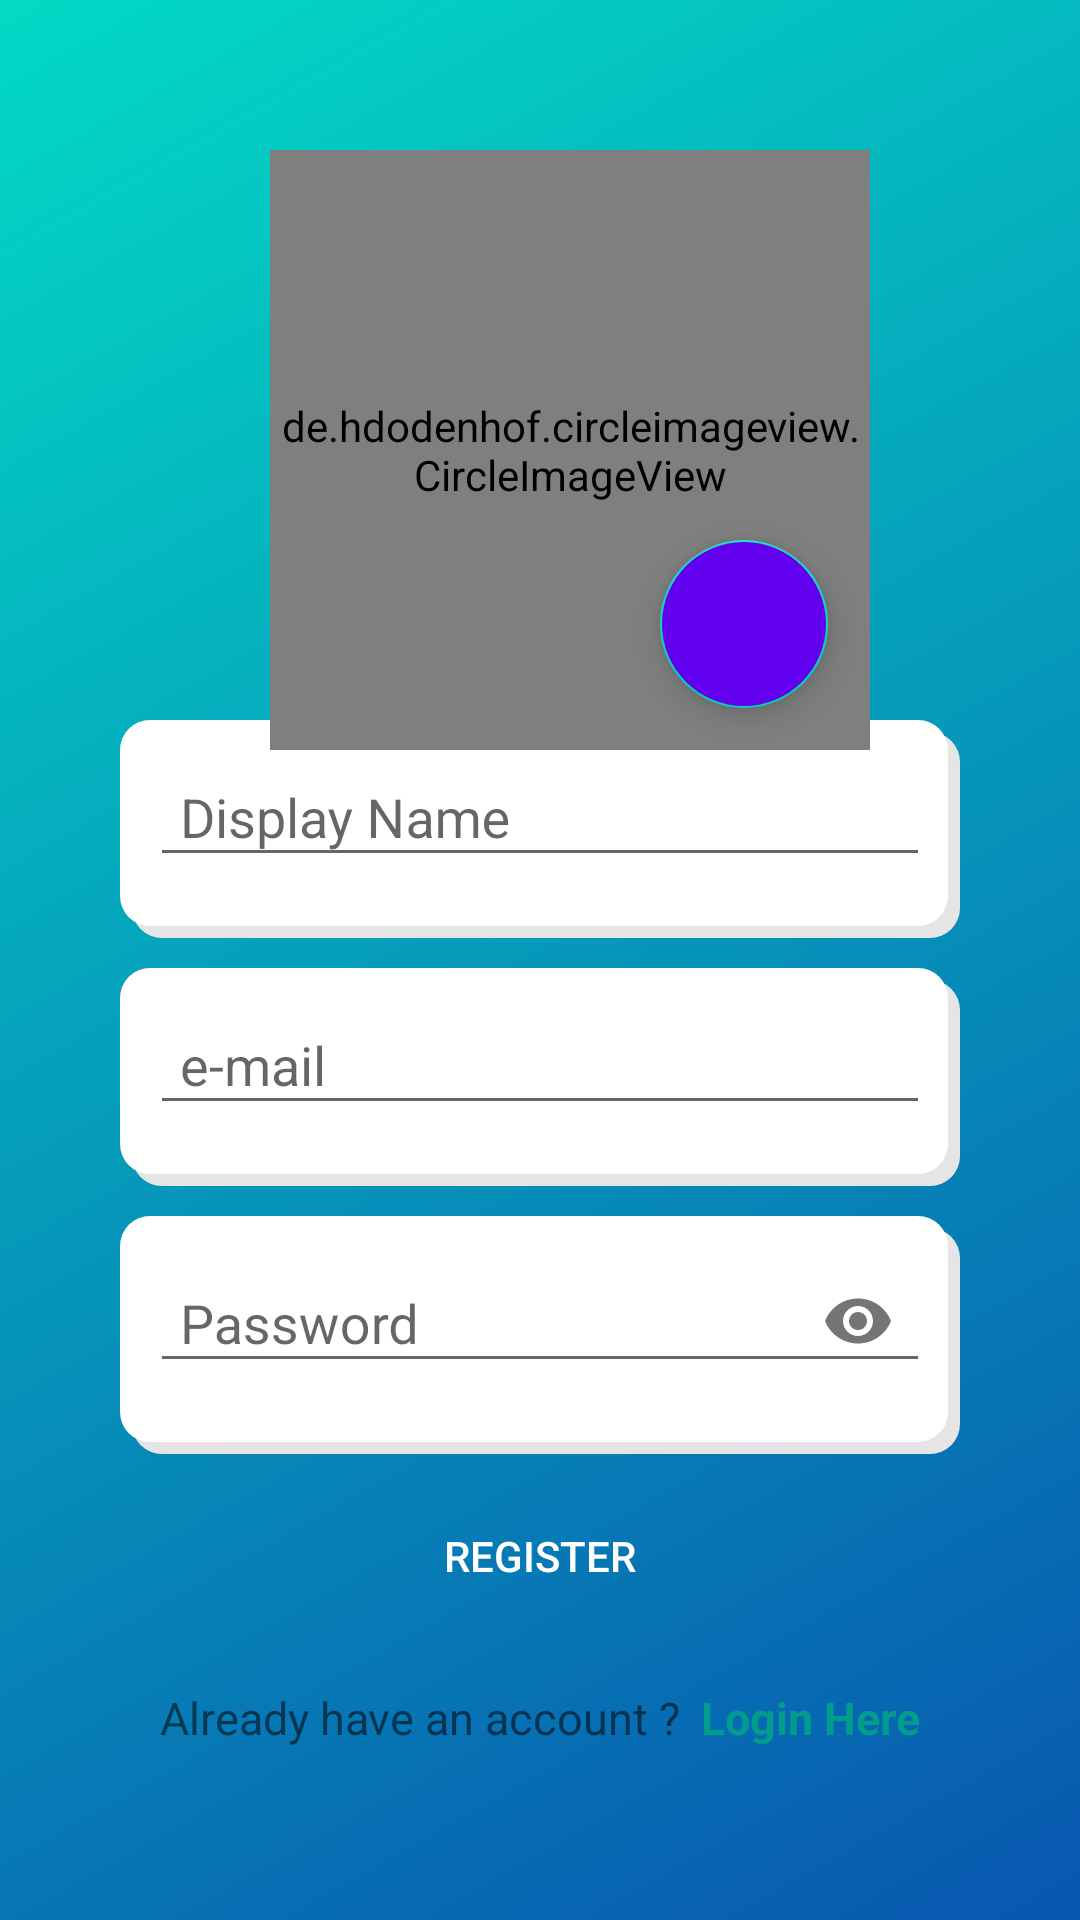

Android layout source for this screen:
<!-- AndroidManifest.xml: application theme AppTheme -->
<!-- res/layout/activity_register.xml -->
<?xml version="1.0" encoding="utf-8"?>
<RelativeLayout xmlns:android="http://schemas.android.com/apk/res/android"
    xmlns:tools="http://schemas.android.com/tools"
    android:layout_width="match_parent"
    android:layout_height="match_parent"
    android:background="@drawable/login_screen_gradient"
    xmlns:app="http://schemas.android.com/apk/res-auto"
    tools:context=".Register">

    <RelativeLayout
        android:id="@+id/innerRelativeLayout"
        android:layout_width="match_parent"
        android:layout_height="match_parent"
        android:layout_marginLeft="20dp"
        android:layout_marginTop="150dp"
        android:layout_marginRight="20dp"
        android:layout_marginBottom="20dp"
        android:background="@drawable/button_background">

    <com.google.android.material.textfield.TextInputLayout
        android:id="@+id/displayNameLayout"
        android:layout_width="match_parent"
        android:layout_height="wrap_content"
        app:errorEnabled="true"
        android:layout_marginTop="90dp"
        android:paddingLeft="10dp"
        android:paddingRight="10dp"
        android:layout_marginLeft="20dp"
        android:layout_marginRight="20dp"
        android:background="@drawable/text_background">

        <com.google.android.material.textfield.TextInputEditText
            android:id="@+id/displayName"
            android:layout_width="match_parent"
            android:layout_height="wrap_content"
            android:paddingLeft="10dp"
            android:hint="Display Name"
            android:inputType="text"/>
    </com.google.android.material.textfield.TextInputLayout>

    <com.google.android.material.textfield.TextInputLayout
        android:id="@+id/emailLayout"
        android:layout_width="match_parent"
        android:layout_height="wrap_content"
        app:errorEnabled="true"
        android:paddingLeft="10dp"
        android:paddingRight="10dp"
        android:layout_marginTop="10dp"
        android:layout_marginLeft="20dp"
        android:layout_marginRight="20dp"
        android:layout_below="@id/displayNameLayout"
        android:background="@drawable/text_background">

        <com.google.android.material.textfield.TextInputEditText
            android:id="@+id/email"
            android:layout_width="match_parent"
            android:layout_height="wrap_content"
            android:hint="e-mail"
            android:paddingLeft="10dp"
            android:inputType="textEmailAddress" />
    </com.google.android.material.textfield.TextInputLayout>

    <com.google.android.material.textfield.TextInputLayout
        android:id="@+id/passwordLayout"
        android:layout_width="match_parent"
        android:layout_height="wrap_content"
        app:errorEnabled="true"
        android:paddingLeft="10dp"
        android:paddingRight="10dp"
        app:passwordToggleEnabled="true"
        android:layout_marginTop="10dp"
        android:layout_marginLeft="20dp"
        android:layout_marginRight="20dp"
        android:background="@drawable/text_background"
        android:layout_below="@id/emailLayout">

        <com.google.android.material.textfield.TextInputEditText
            android:id="@+id/password"
            android:layout_width="match_parent"
            android:layout_height="wrap_content"
            android:hint="Password"
            android:paddingLeft="10dp"
            android:inputType="textPassword" />
    </com.google.android.material.textfield.TextInputLayout>

    <Button
        android:id="@+id/registerButton"
        android:layout_width="match_parent"
        android:layout_height="wrap_content"
        android:text="register"
        android:onClick="register"
        android:textColor="@android:color/white"
        android:layout_marginTop="10dp"
        android:layout_marginLeft="20dp"
        android:layout_marginRight="20dp"
        android:backgroundTint="#FF04D3BE"
        android:background="@drawable/button_background"
        android:stateListAnimator="@null"
        android:layout_below="@id/passwordLayout"/>

    <LinearLayout
        android:layout_width="match_parent"
        android:layout_height="60dp"
        android:orientation="horizontal"
        android:gravity="center"
        android:onClick="moveToLoginActivity"
        android:layout_below="@id/registerButton">

        <TextView
            android:id="@+id/textView"
            android:layout_width="wrap_content"
            android:layout_height="wrap_content"
            android:text="Already have an account ?  "
            android:gravity="center"
            android:textSize="15dp"/>


        <TextView
            android:id="@+id/textView3"
            android:layout_width="wrap_content"
            android:layout_height="wrap_content"
            android:text="Login Here"
            android:gravity="center"
            android:textSize="15dp"
            android:textStyle="bold"
            android:textColor="#029C8D"/>

    </LinearLayout>
    </RelativeLayout>

    <de.hdodenhof.circleimageview.CircleImageView
        xmlns:app="http://schemas.android.com/apk/res-auto"
        android:id="@+id/profile_image"
        android:layout_width="200dp"
        android:layout_height="200dp"
        android:layout_marginLeft="90dp"
        android:layout_marginTop="50dp"
        android:layout_marginBottom="10dp"
        android:src="@drawable/default_dp"
        app:civ_border_width="10dp"
        app:civ_border_color="#FFFFFF" />

    <com.google.android.material.floatingactionbutton.FloatingActionButton
        android:id="@+id/fab2"
        android:layout_width="wrap_content"
        android:layout_height="wrap_content"
        android:layout_marginLeft="220dp"
        android:layout_marginTop="180dp"
        android:backgroundTint="@color/colorPrimary"
        app:srcCompat="@drawable/ic_photo_camera_white_24dp"
        tools:ignore="VectorDrawableCompat" />
</RelativeLayout>
<!-- resources referenced by this layout -->
<resources>
  <color name="colorPrimary">#6200EE</color>
  <!-- drawable default_dp: png bitmap (drawable-v24, 309544 bytes) -->
  <!-- drawable login_screen_gradient (drawable) -->
  <?xml version="1.0" encoding="utf-8"?>
  <shape xmlns:android="http://schemas.android.com/apk/res/android">
  
      <gradient android:startColor="#0856AF"
          android:endColor="@color/colorAccent"
          android:angle="135"/>
  </shape>
  <!-- drawable text_background (drawable) -->
  <?xml version="1.0" encoding="utf-8"?>
  <layer-list xmlns:android="http://schemas.android.com/apk/res/android">
  
      <item android:id="@+id/layerOne"
          android:top="4dp"
          android:left="4dp">
          <shape>
              <solid android:color="#E6E5E5"/>
                  <corners android:radius="10dp"/>
          </shape>
      </item>
  
      <item android:id="@+id/layerTwo"
          android:bottom="4dp"
          android:right="4dp">
          <shape>
              <solid android:color="@android:color/white"/>
              <corners android:radius="10dp"/>
          </shape>
      </item>
  </layer-list>
  <style name="AppTheme" parent="Theme.AppCompat.Light.DarkActionBar">
          
          <item name="colorPrimary">#0BBAA9</item>
          <item name="colorPrimaryDark">@color/colorPrimaryDark</item>
          <item name="colorAccent">@color/colorAccent</item>
      </style>
  <color name="colorAccent">#03DAC5</color>
  <color name="colorPrimaryDark">#3700B3</color>
</resources>
